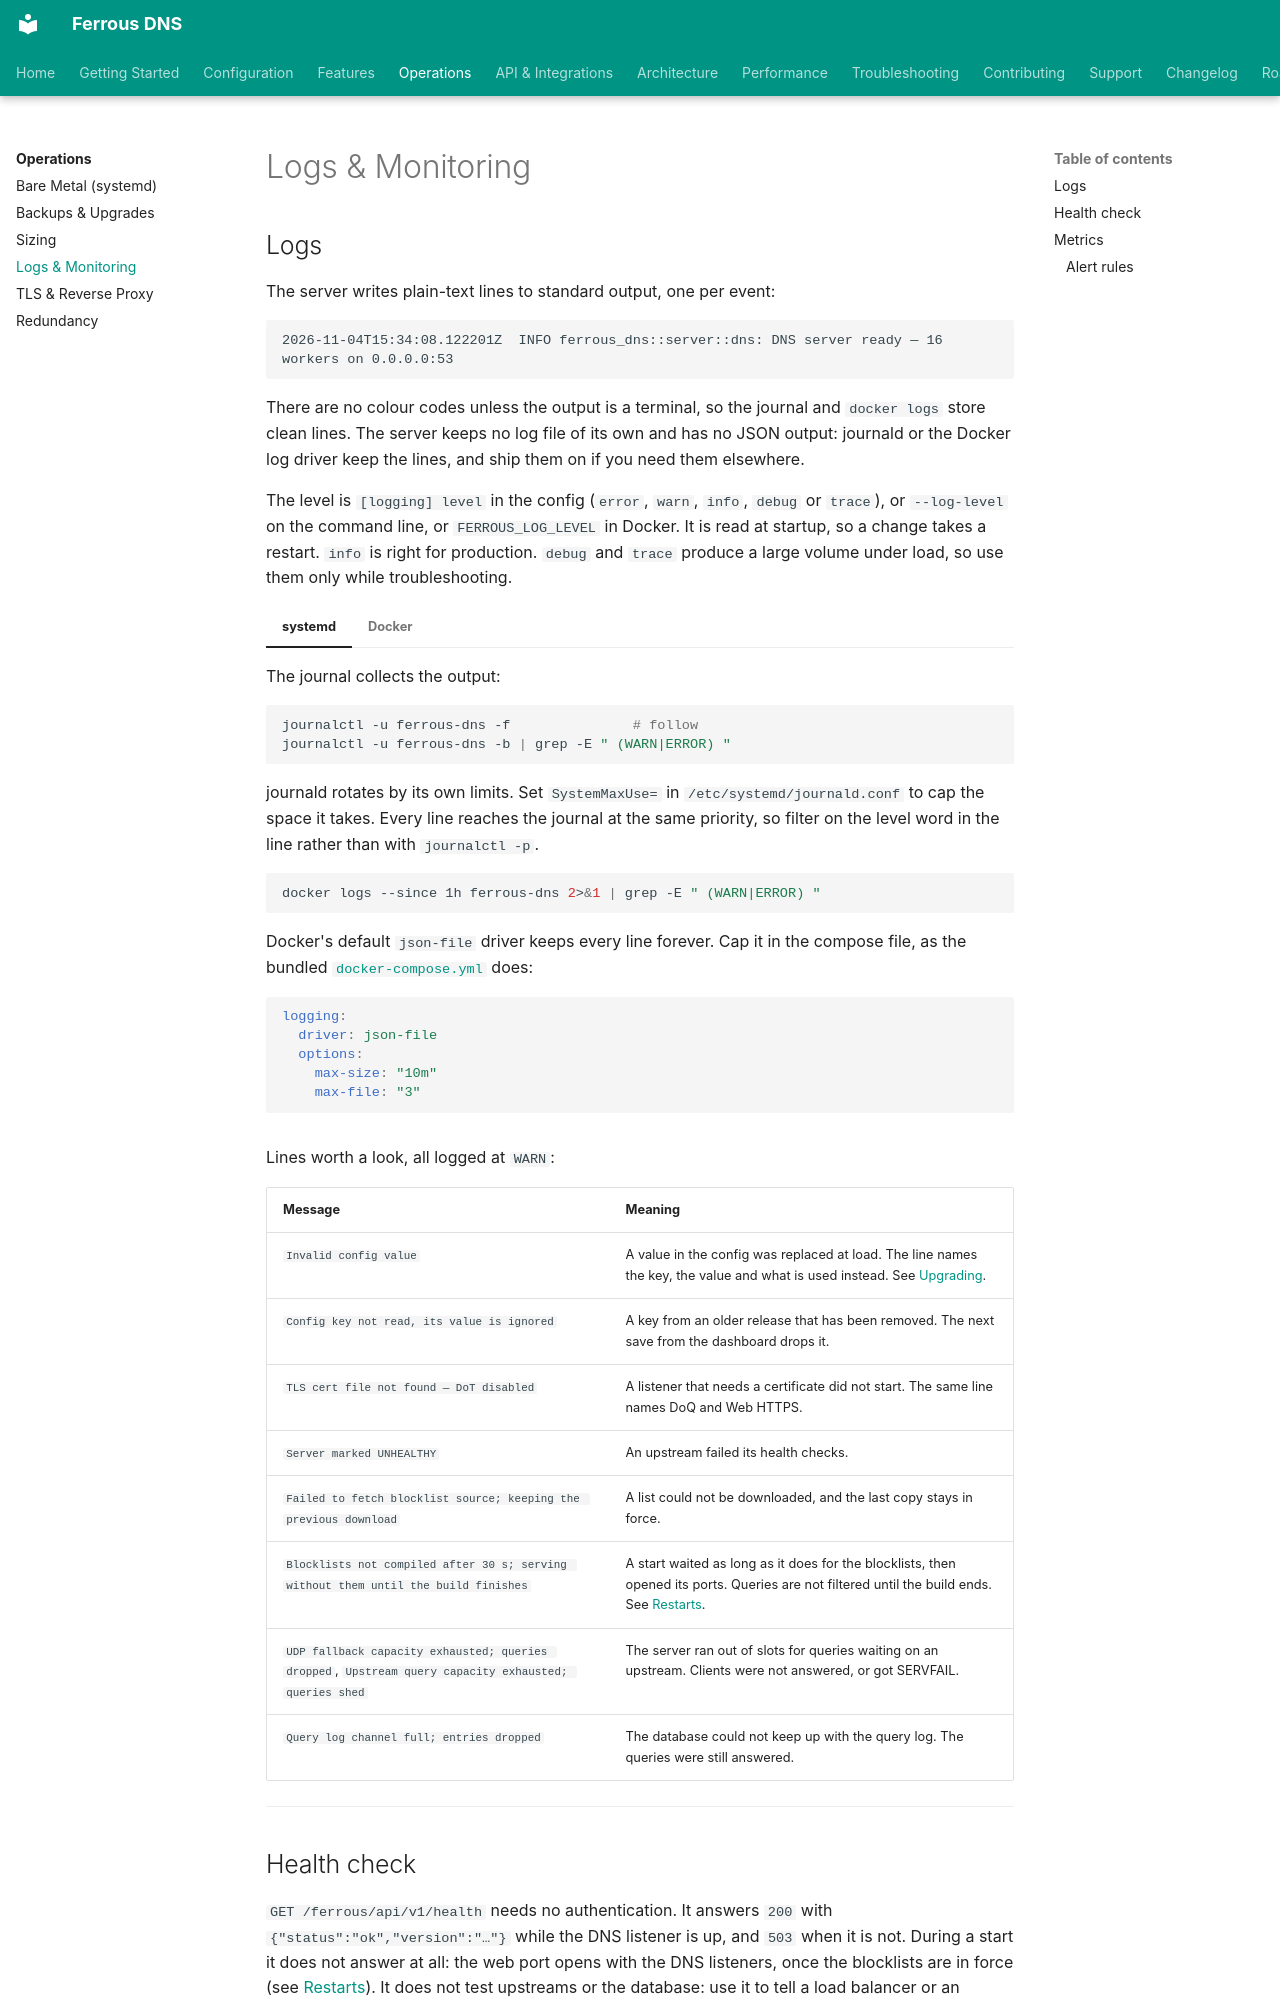

repository: ferrous-networking/ferrous-dns · page: operations/logs-monitoring/index.html · generator: mkdocs

# Logs & Monitoring

## Logs

The server writes plain-text lines to standard output, one per event:

```text
2026-11-04T15:34:08.122201Z  INFO ferrous_dns::server::dns: DNS server ready — 16 workers on 0.0.0.0:53
```

There are no colour codes unless the output is a terminal, so the journal and `docker logs` store clean lines. The server keeps no log file of its own and has no JSON output: journald or the Docker log driver keep the lines, and ship them on if you need them elsewhere.

The level is `[logging] level` in the config (`error`, `warn`, `info`, `debug` or `trace`), or `--log-level` on the command line, or `FERROUS_LOG_LEVEL` in Docker. It is read at startup, so a change takes a restart. `info` is right for production. `debug` and `trace` produce a large volume under load, so use them only while troubleshooting.

=== "systemd"

    The journal collects the output:

    ```bash
    journalctl -u ferrous-dns -f               # follow
    journalctl -u ferrous-dns -b | grep -E " (WARN|ERROR) "
    ```

    journald rotates by its own limits. Set `SystemMaxUse=` in `/etc/systemd/journald.conf` to cap the space it takes. Every line reaches the journal at the same priority, so filter on the level word in the line rather than with `journalctl -p`.

=== "Docker"

    ```bash
    docker logs --since 1h ferrous-dns 2>&1 | grep -E " (WARN|ERROR) "
    ```

    Docker's default `json-file` driver keeps every line forever. Cap it in the compose file, as the bundled [`docker-compose.yml`](https://github.com/ferrous-networking/ferrous-dns/blob/main/docker-compose.yml) does:

    ```yaml
    logging:
      driver: json-file
      options:
        max-size: "10m"
        max-file: "3"
    ```

Lines worth a look, all logged at `WARN`:

| Message | Meaning |
|:--------|:--------|
| `Invalid config value` | A value in the config was replaced at load. The line names the key, the value and what is used instead. See [Upgrading](../getting-started/installation.md#upgrading). |
| `Config key not read, its value is ignored` | A key from an older release that has been removed. The next save from the dashboard drops it. |
| `TLS cert file not found — DoT disabled` | A listener that needs a certificate did not start. The same line names DoQ and Web HTTPS. |
| `Server marked UNHEALTHY` | An upstream failed its health checks. |
| `Failed to fetch blocklist source; keeping the previous download` | A list could not be downloaded, and the last copy stays in force. |
| `Blocklists not compiled after 30 s; serving without them until the build finishes` | A start waited as long as it does for the blocklists, then opened its ports. Queries are not filtered until the build ends. See [Restarts](sizing.md#restarts). |
| `UDP fallback capacity exhausted; queries dropped`, `Upstream query capacity exhausted; queries shed` | The server ran out of slots for queries waiting on an upstream. Clients were not answered, or got SERVFAIL. |
| `Query log channel full; entries dropped` | The database could not keep up with the query log. The queries were still answered. |

---
